Image classification data set "dataset_oiseaux" (Yannickthomas0602/Yolo_projet_etude on GitHub). Class labels (4): balbuzard, cormoran, heron, mouette goeland.

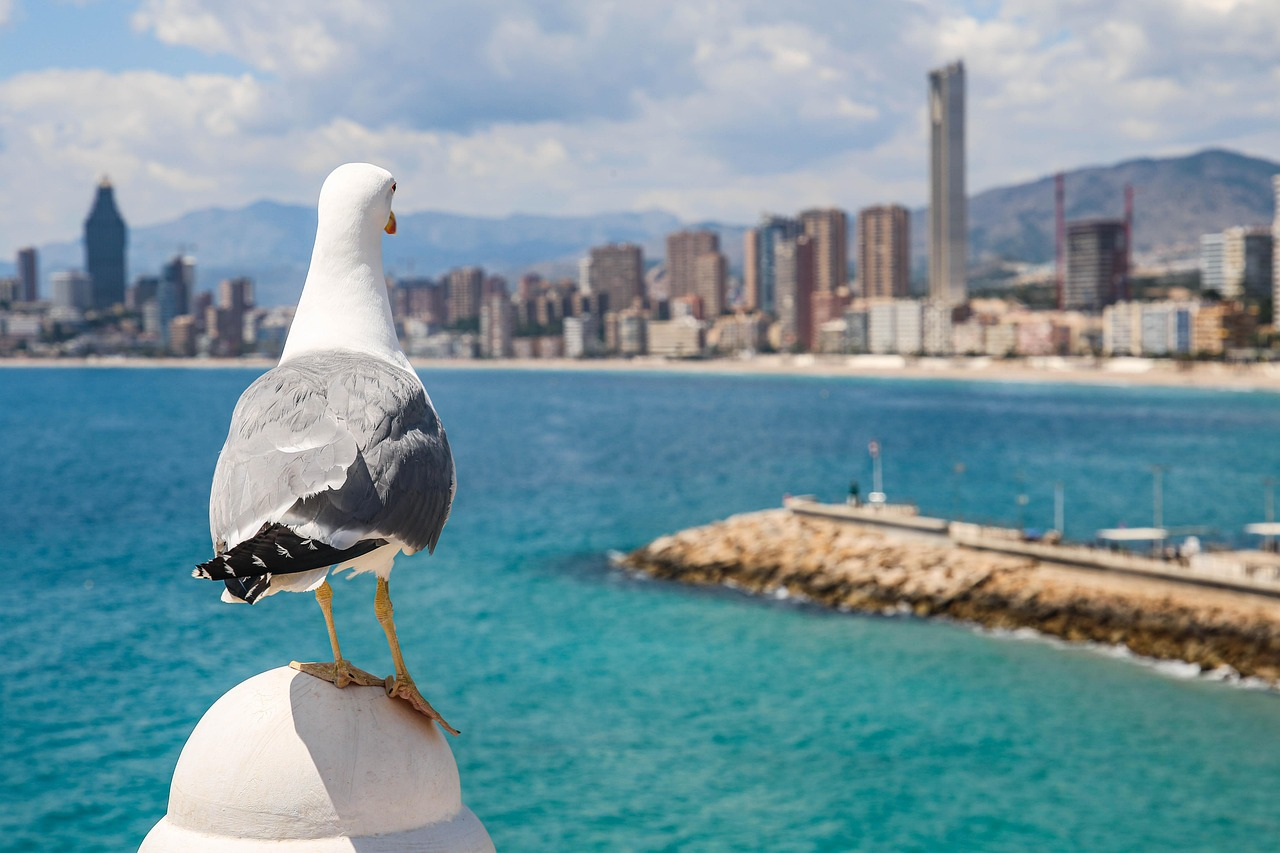
Label: mouette goeland

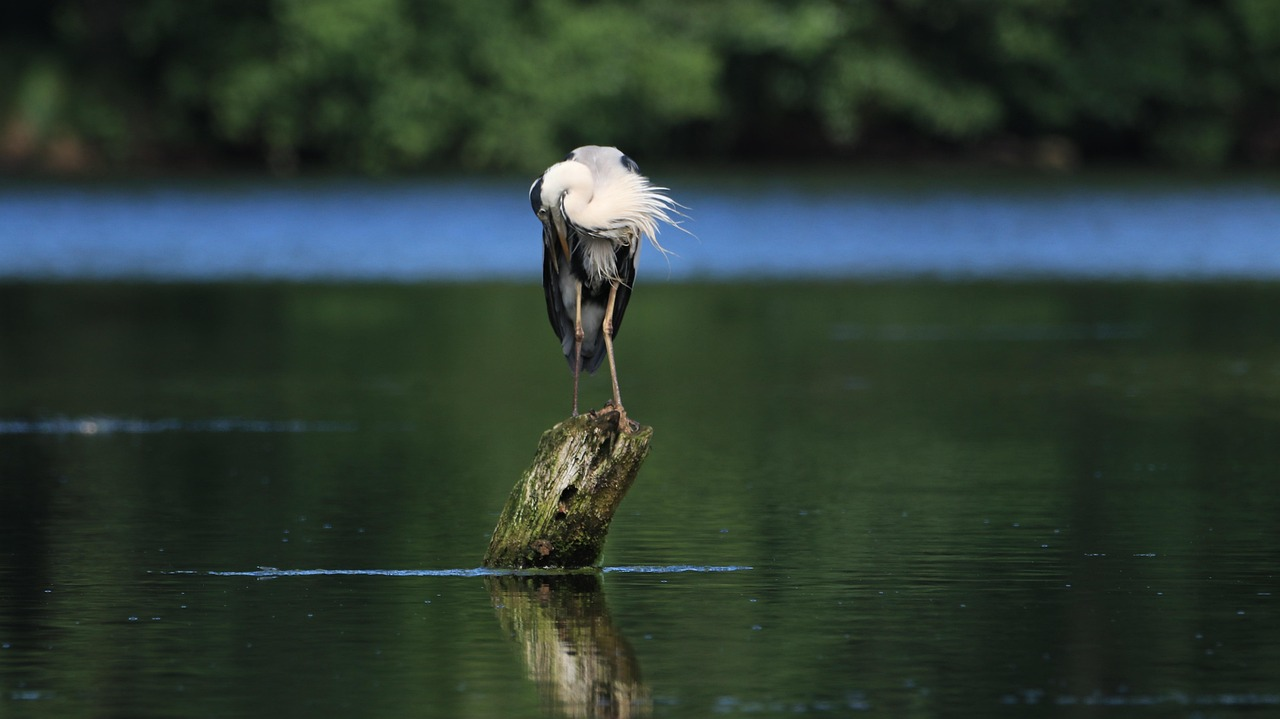
Label: heron

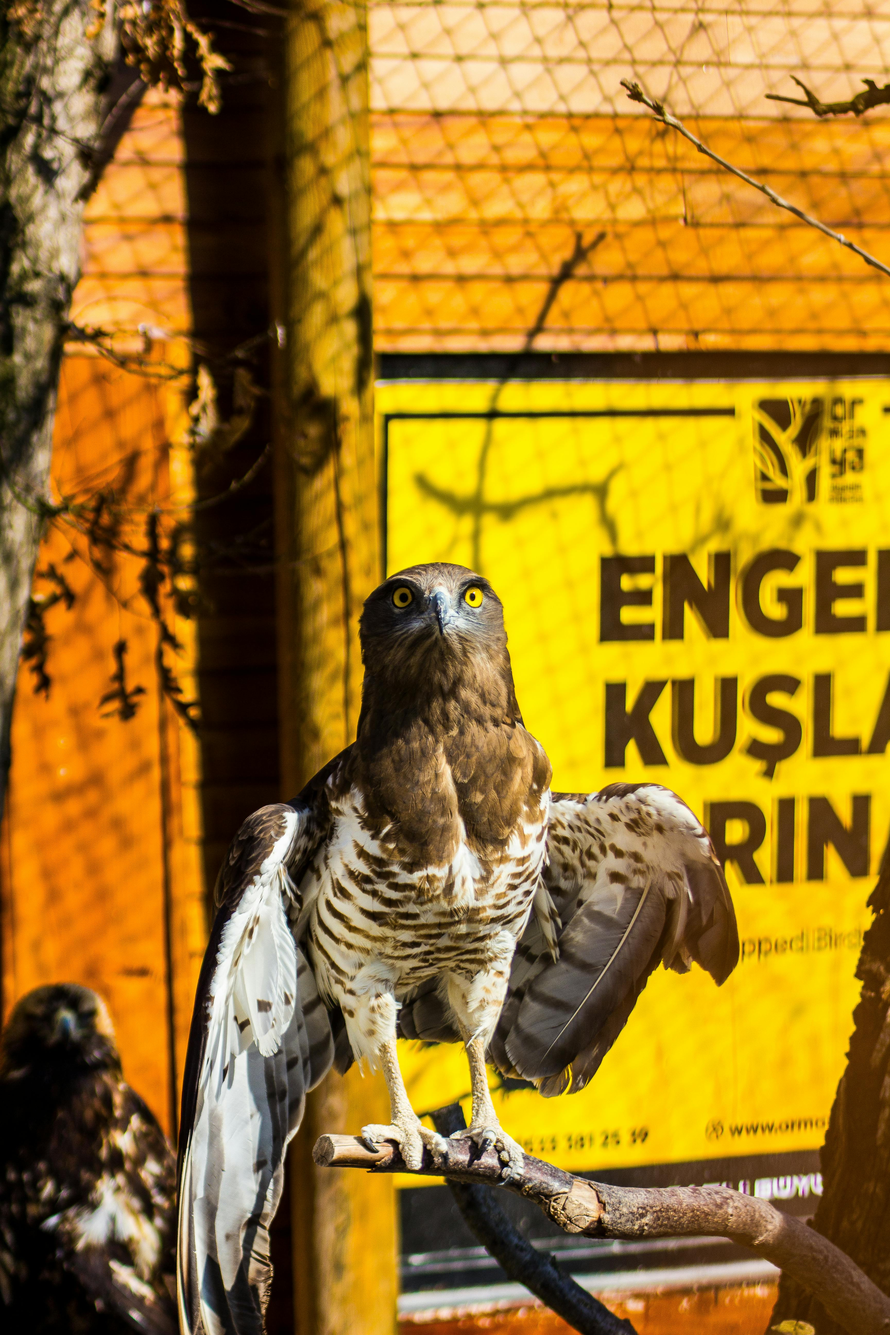
Label: balbuzard

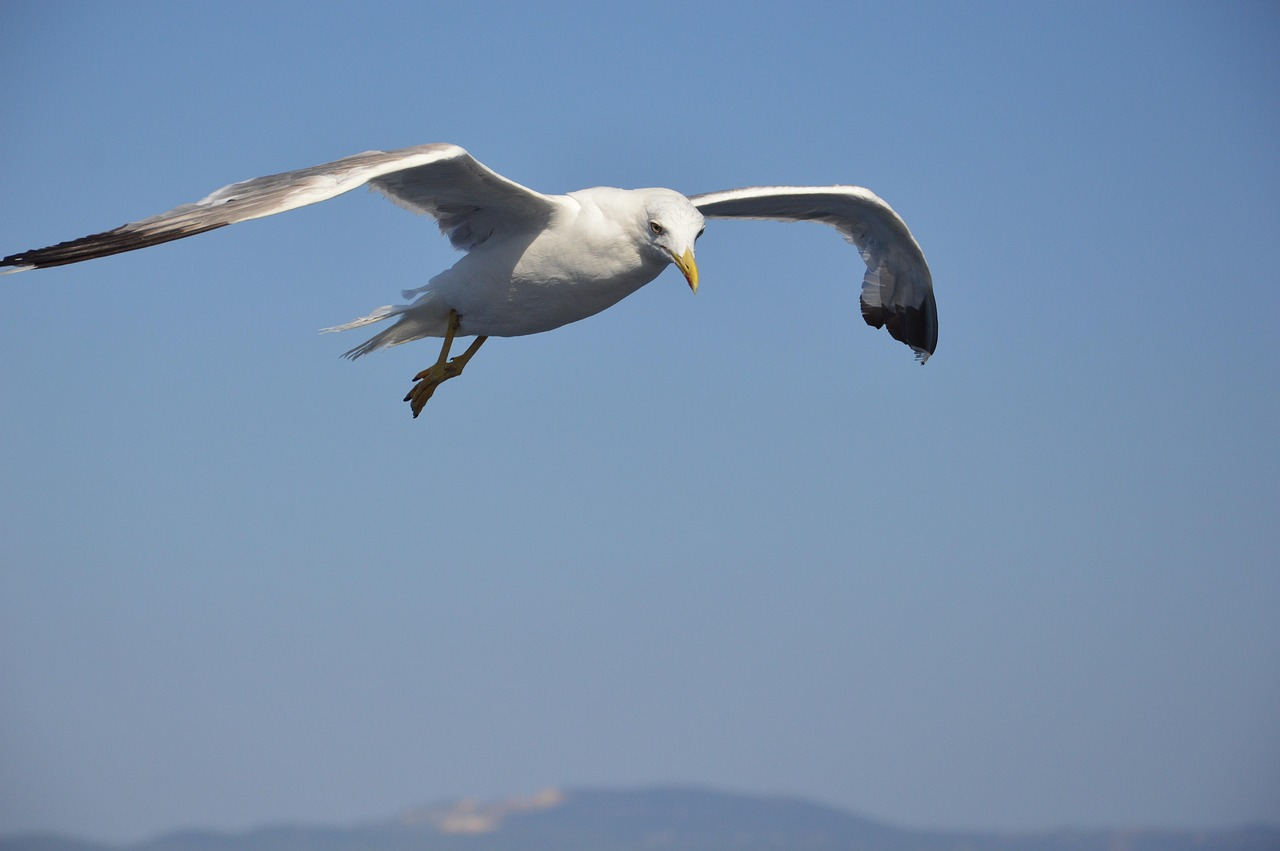
Label: mouette goeland

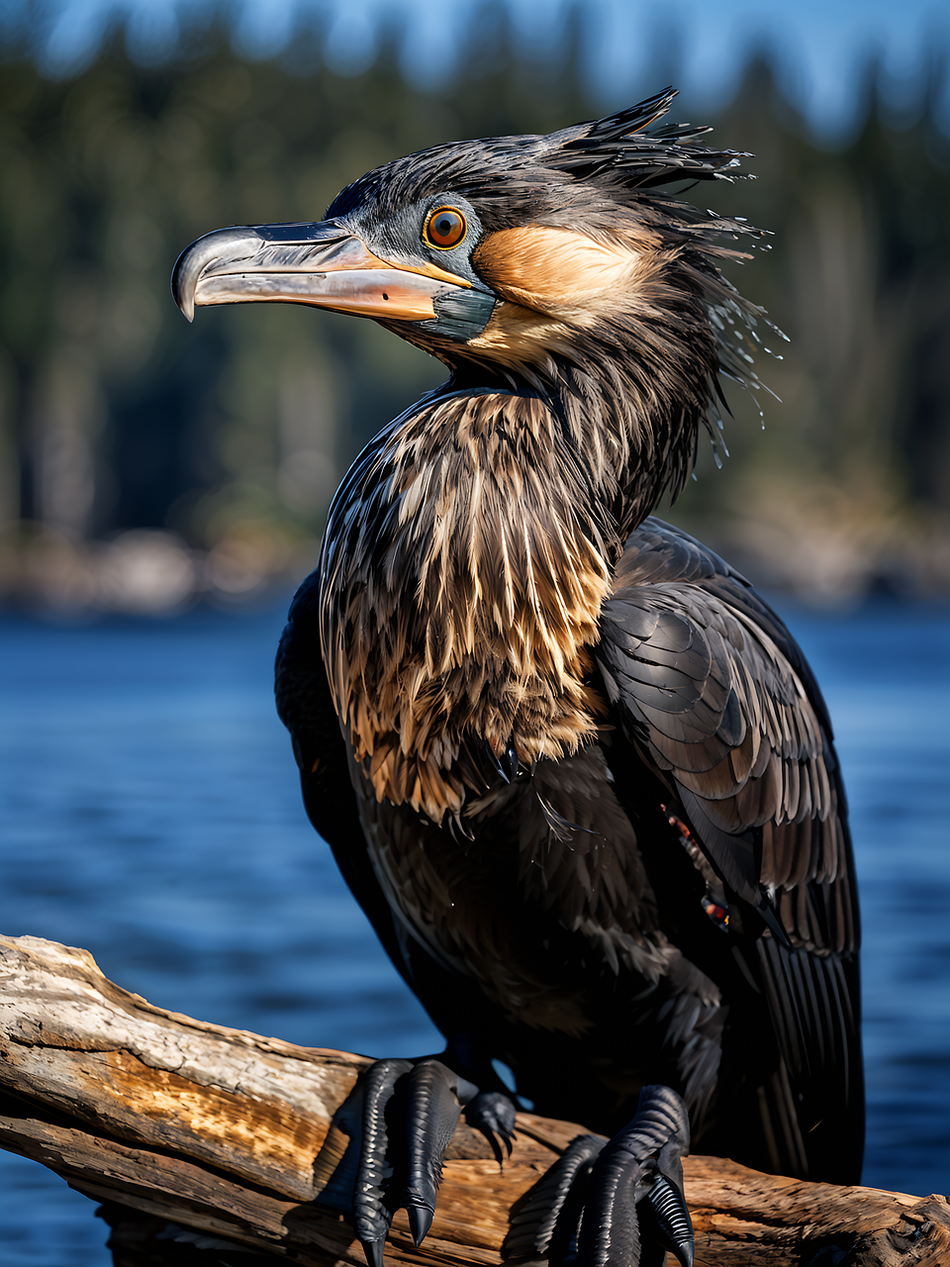
Label: cormoran

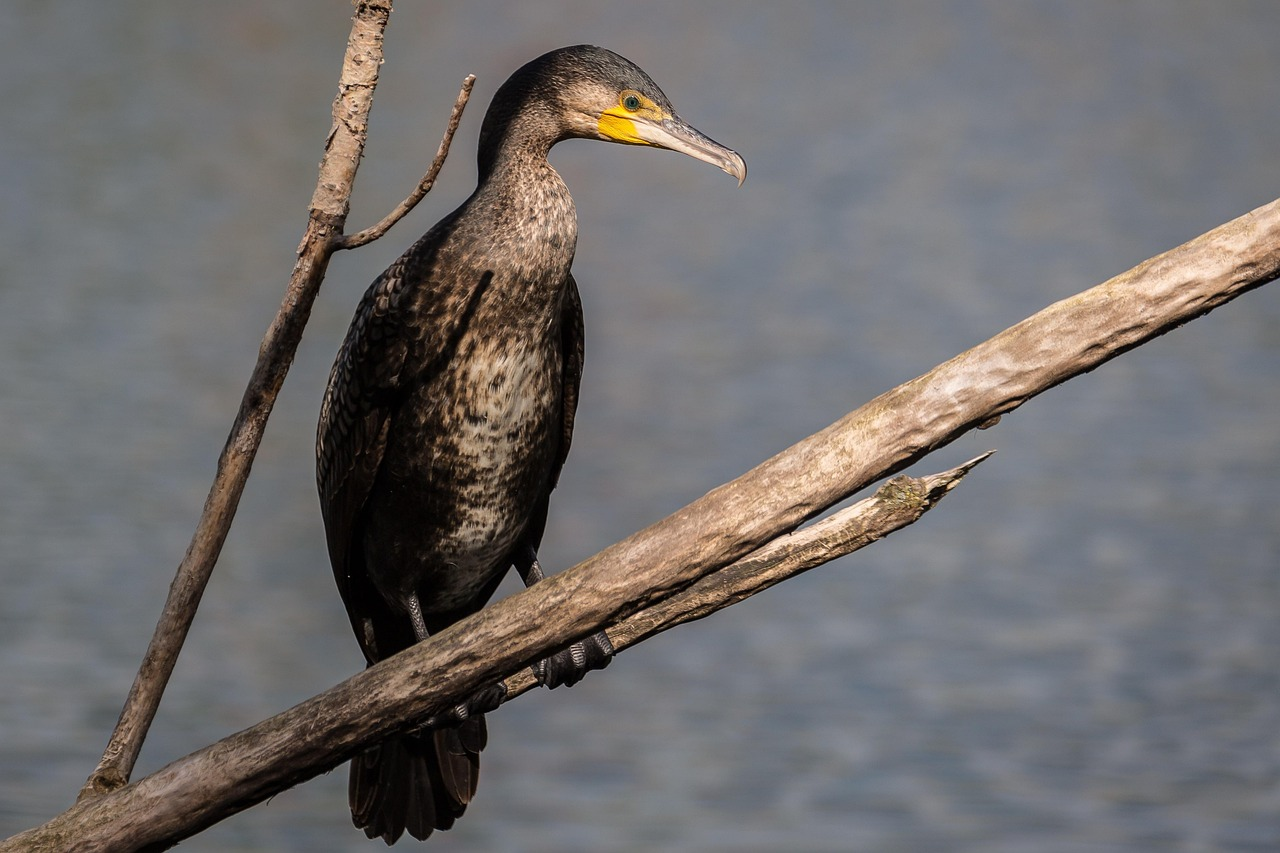
Label: cormoran
